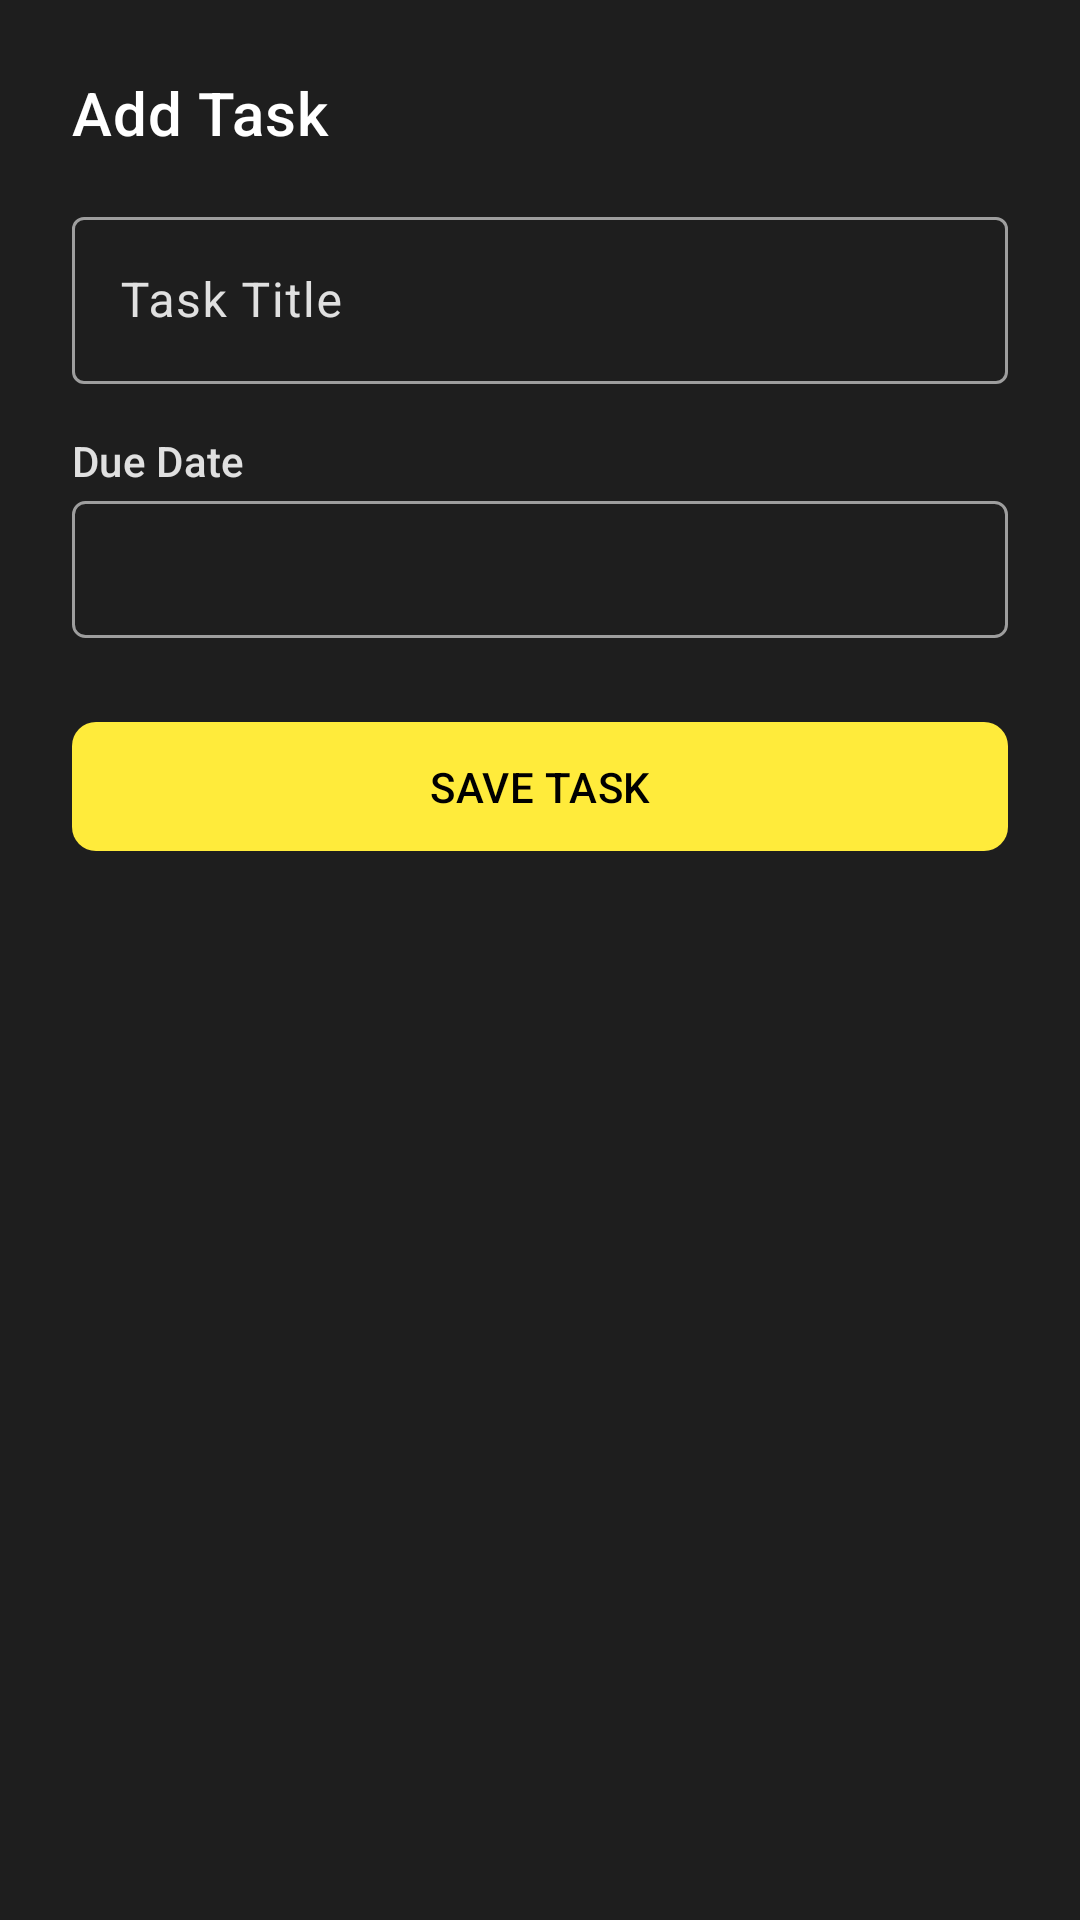

Layout XML and referenced resources for this Android screen:
<!-- AndroidManifest.xml: application theme Theme.TasKalender -->
<!-- res/layout/bottom_sheet_add_task.xml -->
<?xml version="1.0" encoding="utf-8"?>
<LinearLayout
    xmlns:android="http://schemas.android.com/apk/res/android"
    xmlns:app="http://schemas.android.com/apk/res-auto"
    xmlns:tools="http://schemas.android.com/tools"
    android:layout_width="match_parent"
    android:layout_height="wrap_content"
    android:orientation="vertical"
    android:padding="24dp"
    android:background="?attr/colorSurface">

    <TextView
        android:id="@+id/textView_add_task_title_header"
        android:layout_width="wrap_content"
        android:layout_height="wrap_content"
        android:text="@string/title_add_task"
        android:textAppearance="?attr/textAppearanceHeadline6"
        android:textColor="?attr/colorOnSurface"
        android:layout_marginBottom="16dp"/>

    
    <com.google.android.material.textfield.TextInputLayout
        android:id="@+id/til_add_task_title"
        style="@style/Widget.App.TextInputLayout.Outlined"
        android:layout_width="match_parent"
        android:layout_height="wrap_content"
        app:startIconDrawable="@drawable/ic_title_24"
        app:startIconTint="@color/app_accent_yellow">
        <com.google.android.material.textfield.TextInputEditText
            android:id="@+id/et_add_task_title"
            android:layout_width="match_parent"
            android:layout_height="wrap_content"
            android:hint="@string/hint_task_title"
            android:inputType="textCapSentences"
            android:maxLines="1"/>
    </com.google.android.material.textfield.TextInputLayout>

    
    <TextView
        android:id="@+id/textView_add_task_due_date_label"
        android:layout_width="wrap_content"
        android:layout_height="wrap_content"
        android:layout_marginTop="16dp"
        android:text="@string/label_due_date"
        android:textAppearance="?attr/textAppearanceLabelLarge"
        android:textColor="?attr/colorOnSurfaceVariant"/>

    <TextView
        android:id="@+id/tv_add_task_due_date"
        android:layout_width="match_parent"
        android:layout_height="wrap_content"
        android:layout_marginTop="4dp"
        android:padding="12dp"
        android:background="@drawable/background_clickable_textview"
        android:drawableEnd="@drawable/ic_calendar_24"
        android:drawableTint="@color/app_accent_yellow"
        android:gravity="center_vertical"
        android:textAppearance="?attr/textAppearanceBodyLarge"
        android:textColor="?attr/colorOnSurface"
        tools:text="20 May 2025"/>

    
    <com.google.android.material.button.MaterialButton
        android:id="@+id/btn_save_task"
        style="@style/Widget.App.Button"
        android:layout_width="match_parent"
        android:layout_height="wrap_content"
        android:layout_marginTop="24dp"
        android:text="@string/button_save_task" />

    
    <TextView
        android:id="@+id/tv_delete_task"
        android:layout_width="wrap_content"
        android:layout_height="wrap_content"
        android:text="@string/button_delete_task_dialog"
        android:textColor="@color/app_error_red"
        android:paddingTop="12dp"
        android:paddingBottom="8dp"
        android:paddingStart="8dp"
        android:paddingEnd="8dp"
        android:layout_gravity="center_horizontal"
        android:layout_marginTop="12dp"
        android:background="?attr/selectableItemBackground"
        android:clickable="true"
        android:focusable="true"
        android:visibility="gone"
        tools:visibility="visible"/>

</LinearLayout>
<!-- resources referenced by this layout -->
<resources>
  <color name="app_accent_yellow">#FFEB3B</color>
  <color name="app_error_red">#CF6679</color>
  <string name="button_delete_task_dialog">Delete Task</string>
  <string name="button_save_task">Save Task</string>
  <string name="hint_task_title">Task Title</string>
  <string name="label_due_date">Due Date</string>
  <string name="title_add_task">Add Task</string>
  <style name="Widget.App.Button" parent="Widget.Material3.Button">
          <item name="android:textColor">@color/app_on_accent_text_black</item>
          <item name="backgroundTint">@color/app_accent_yellow</item>
          <item name="android:paddingTop">12dp</item>
          <item name="android:paddingBottom">12dp</item>
          <item name="cornerRadius">8dp</item>
          <item name="android:letterSpacing">0.01</item>
          <item name="android:textAllCaps">true</item>
      </style>
  <style name="Widget.App.TextInputLayout.Outlined" parent="Widget.Material3.TextInputLayout.OutlinedBox">
          
          <item name="boxStrokeColor">@color/text_input_layout_stroke_color_selector</item>
          
          <item name="hintTextColor">@color/text_input_layout_hint_color_selector</item>
          
          <item name="android:textColor">@color/app_on_surface_text</item>
          
          <item name="boxBackgroundColor">@color/app_surface</item>
          
          <item name="startIconTint">@color/icon_tint_active</item>
          
          <item name="endIconTint">@color/icon_tint_active</item>
      </style>
  <style name="Theme.TasKalender" parent="Base.Theme.TasKalender" />
  <color name="app_on_accent_text_black">#000000</color>
  <color name="app_on_surface_text">#FFFFFF</color>
  <color name="app_surface">#1E1E1E</color>
  <color name="icon_tint_active">@color/app_accent_yellow</color>
  <color name="app_primary_black">#121212</color>
  <color name="app_on_primary_text">#FFFFFF</color>
  <color name="app_on_error_text">#000000</color>
  <color name="app_background">@color/app_primary_black</color>
  <color name="app_on_background_text">#E0E0E0</color>
  <color name="icon_tint_inactive">#9E9E9E</color>
  <color name="app_primary_variant_black">#000000</color>
  <style name="Widget.App.BottomNavigationView" parent="Widget.Material3.BottomNavigationView.ActiveIndicator">
          
          <item name="itemIconTint">@color/bottom_nav_item_tint_selector</item>
          <item name="itemTextColor">@color/bottom_nav_item_tint_selector</item>
          
          <item name="itemActiveIndicatorStyle">@style/App.BottomNavigation.ActiveIndicator</item>
          
          <item name="android:background">@color/app_primary_variant_black</item>
      </style>
  <style name="App.BottomNavigation.ActiveIndicator" parent="Widget.Material3.BottomNavigationView.ActiveIndicator">
          <item name="android:width">64dp</item>
          <item name="android:height">48dp</item>
          <item name="marginHorizontal">8dp</item>
          <item name="shapeAppearance">@style/ShapeAppearance.App.BottomNav.IndicatorPill</item>
          <item name="android:color">@color/app_accent_yellow</item>
      </style>
  <style name="ShapeAppearance.App.BottomNav.IndicatorPill" parent="ShapeAppearance.Material3.SmallComponent">
          <item name="cornerFamily">rounded</item>
          <item name="cornerSize">16dp</item>
      </style>
</resources>
